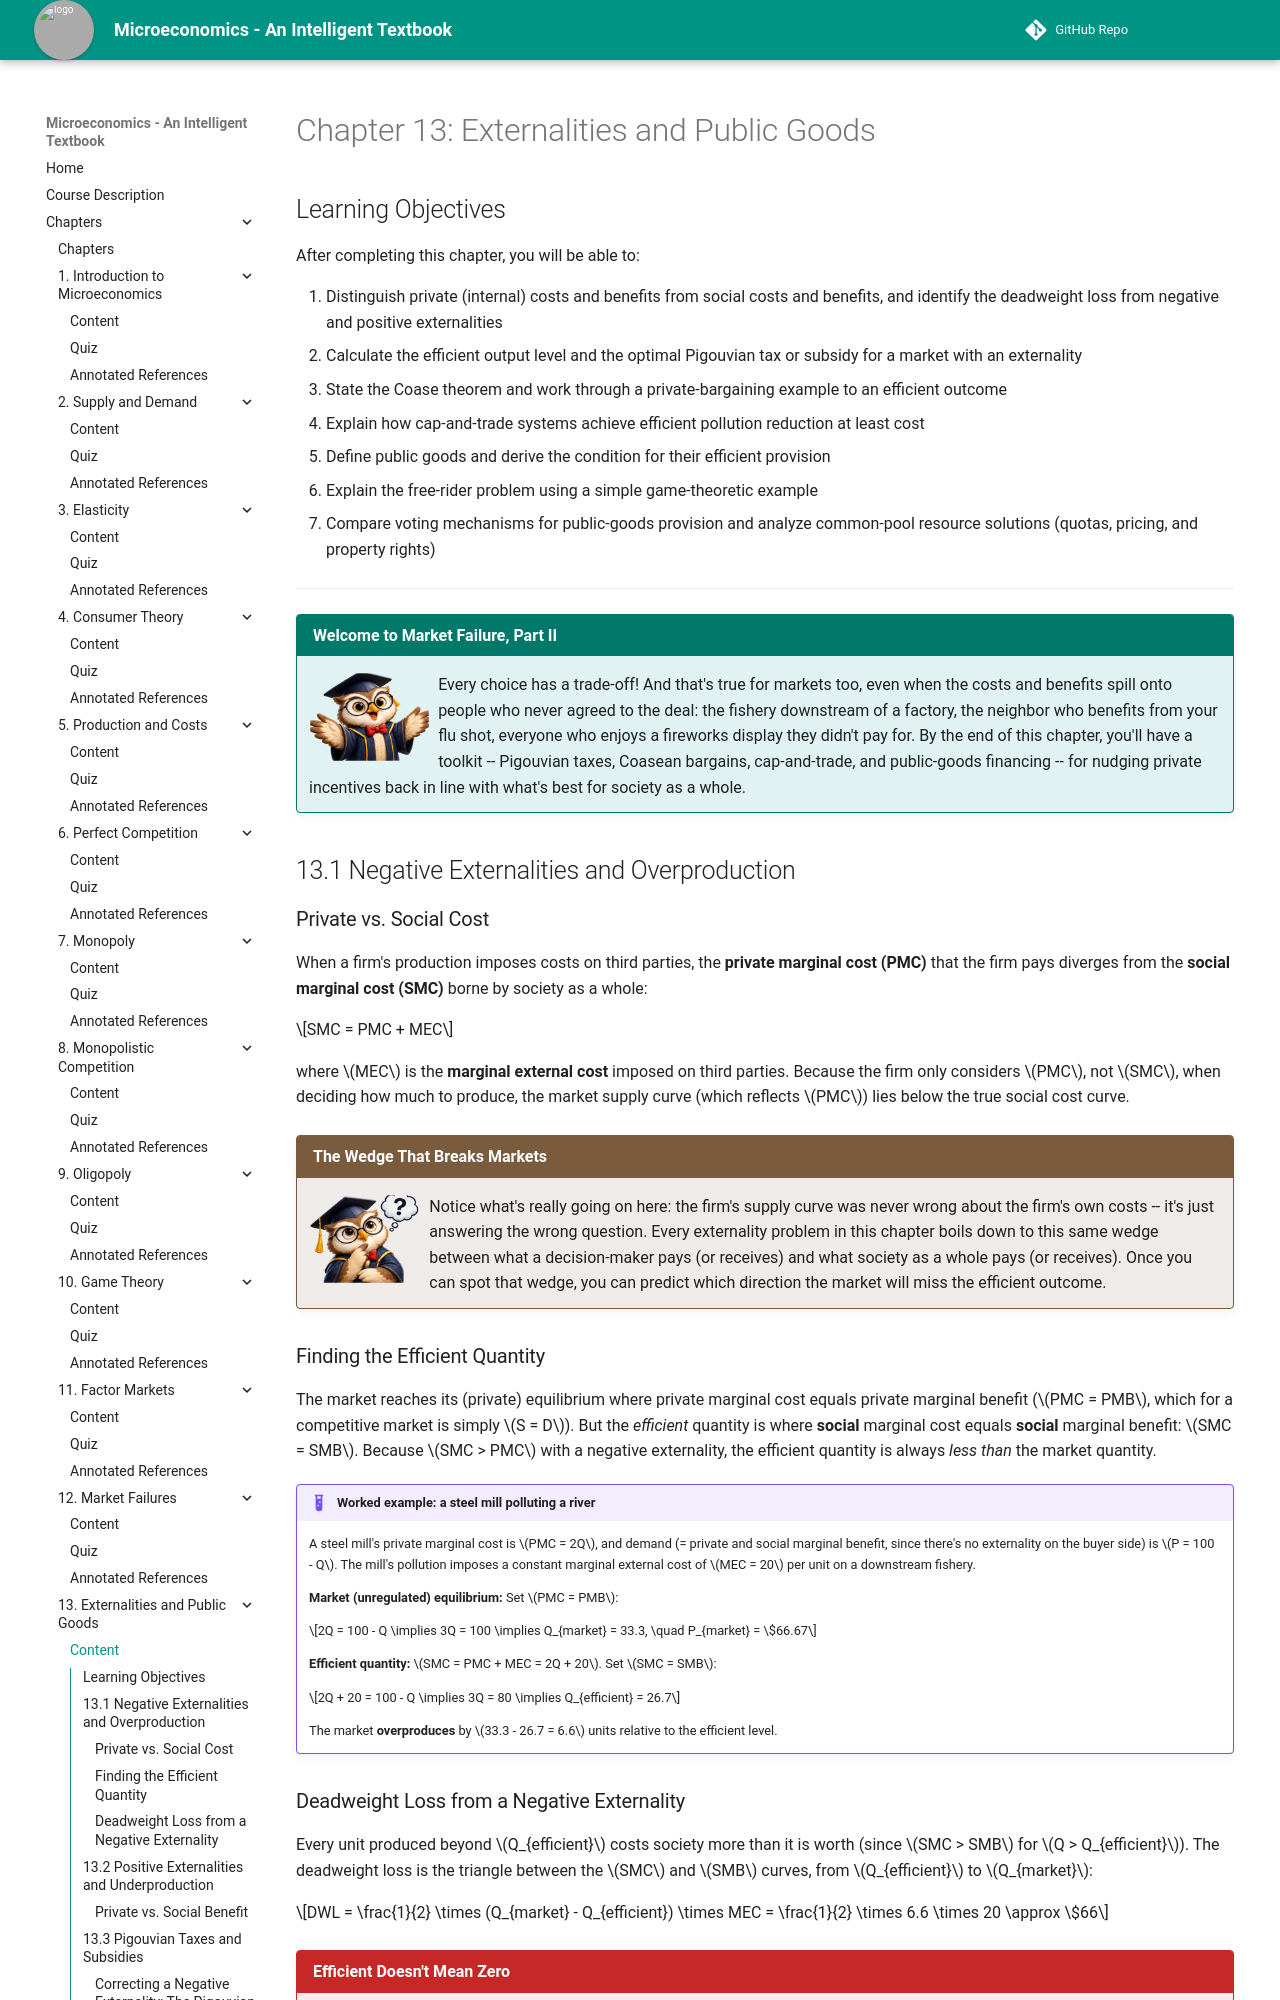

repository: AK95AM98/microeconomics · page: chapters/13-externalities-and-public-goods/index.html · generator: mkdocs

# Chapter 13: Externalities and Public Goods

## Learning Objectives

After completing this chapter, you will be able to:

1. Distinguish private (internal) costs and benefits from social costs and benefits, and identify the deadweight loss from negative and positive externalities
2. Calculate the efficient output level and the optimal Pigouvian tax or subsidy for a market with an externality
3. State the Coase theorem and work through a private-bargaining example to an efficient outcome
4. Explain how cap-and-trade systems achieve efficient pollution reduction at least cost
5. Define public goods and derive the condition for their efficient provision
6. Explain the free-rider problem using a simple game-theoretic example
7. Compare voting mechanisms for public-goods provision and analyze common-pool resource solutions (quotas, pricing, and property rights)

---

!!! mascot-welcome "Welcome to Market Failure, Part II"
    ![Professor Owl waving welcome](../../img/mascot/welcome.png){ class="mascot-admonition-img" }
    Every choice has a trade-off! And that's true for markets too, even when the costs and benefits spill onto people who never agreed to the deal: the fishery downstream of a factory, the neighbor who benefits from your flu shot, everyone who enjoys a fireworks display they didn't pay for. By the end of this chapter, you'll have a toolkit -- Pigouvian taxes, Coasean bargains, cap-and-trade, and public-goods financing -- for nudging private incentives back in line with what's best for society as a whole.

## 13.1 Negative Externalities and Overproduction

### Private vs. Social Cost

When a firm's production imposes costs on third parties, the **private marginal cost (PMC)** that the firm pays diverges from the **social marginal cost (SMC)** borne by society as a whole:

$$SMC = PMC + MEC$$

where $MEC$ is the **marginal external cost** imposed on third parties. Because the firm only considers $PMC$, not $SMC$, when deciding how much to produce, the market supply curve (which reflects $PMC$) lies below the true social cost curve.

!!! mascot-thinking "The Wedge That Breaks Markets"
    ![Professor Owl thinking](../../img/mascot/thinking.png){ class="mascot-admonition-img" }
    Notice what's really going on here: the firm's supply curve was never wrong about the firm's own costs -- it's just answering the wrong question. Every externality problem in this chapter boils down to this same wedge between what a decision-maker pays (or receives) and what society as a whole pays (or receives). Once you can spot that wedge, you can predict which direction the market will miss the efficient outcome.

### Finding the Efficient Quantity

The market reaches its (private) equilibrium where private marginal cost equals private marginal benefit ($PMC = PMB$, which for a competitive market is simply $S = D$). But the *efficient* quantity is where **social** marginal cost equals **social** marginal benefit: $SMC = SMB$. Because $SMC > PMC$ with a negative externality, the efficient quantity is always *less than* the market quantity.

!!! example "Worked example: a steel mill polluting a river"
    A steel mill's private marginal cost is $PMC = 2Q$, and demand (= private and social marginal benefit, since there's no externality on the buyer side) is $P = 100 - Q$. The mill's pollution imposes a constant marginal external cost of $MEC = 20$ per unit on a downstream fishery.

    **Market (unregulated) equilibrium:** Set $PMC = PMB$:

    $$2Q = 100 - Q \implies 3Q = 100 \implies Q_{market} = 33.3, \quad P_{market} = \$66.67$$

    **Efficient quantity:** $SMC = PMC + MEC = 2Q + 20$. Set $SMC = SMB$:

    $$2Q + 20 = 100 - Q \implies 3Q = 80 \implies Q_{efficient} = 26.7$$

    The market **overproduces** by $33.3 - 26.7 = 6.6$ units relative to the efficient level.

### Deadweight Loss from a Negative Externality

Every unit produced beyond $Q_{efficient}$ costs society more than it is worth (since $SMC > SMB$ for $Q > Q_{efficient}$). The deadweight loss is the triangle between the $SMC$ and $SMB$ curves, from $Q_{efficient}$ to $Q_{market}$:

$$DWL = \frac{1}{2} \times (Q_{market} - Q_{efficient}) \times MEC = \frac{1}{2} \times 6.6 \times 20 \approx \$66$$

!!! mascot-warning "Efficient Doesn't Mean Zero"
    ![Professor Owl warning](../../img/mascot/warning.png){ class="mascot-admonition-img" }
    A common trap: assuming the "efficient" response to pollution is to eliminate it entirely. It isn't -- $Q_{efficient}$ in the steel mill example is still a healthy 26.7 units, not zero. The efficient quantity is wherever $SMC = SMB$, and some pollution is efficient as long as the good produced is worth more than the social cost of making it.

---

## 13.2 Positive Externalities and Underproduction
